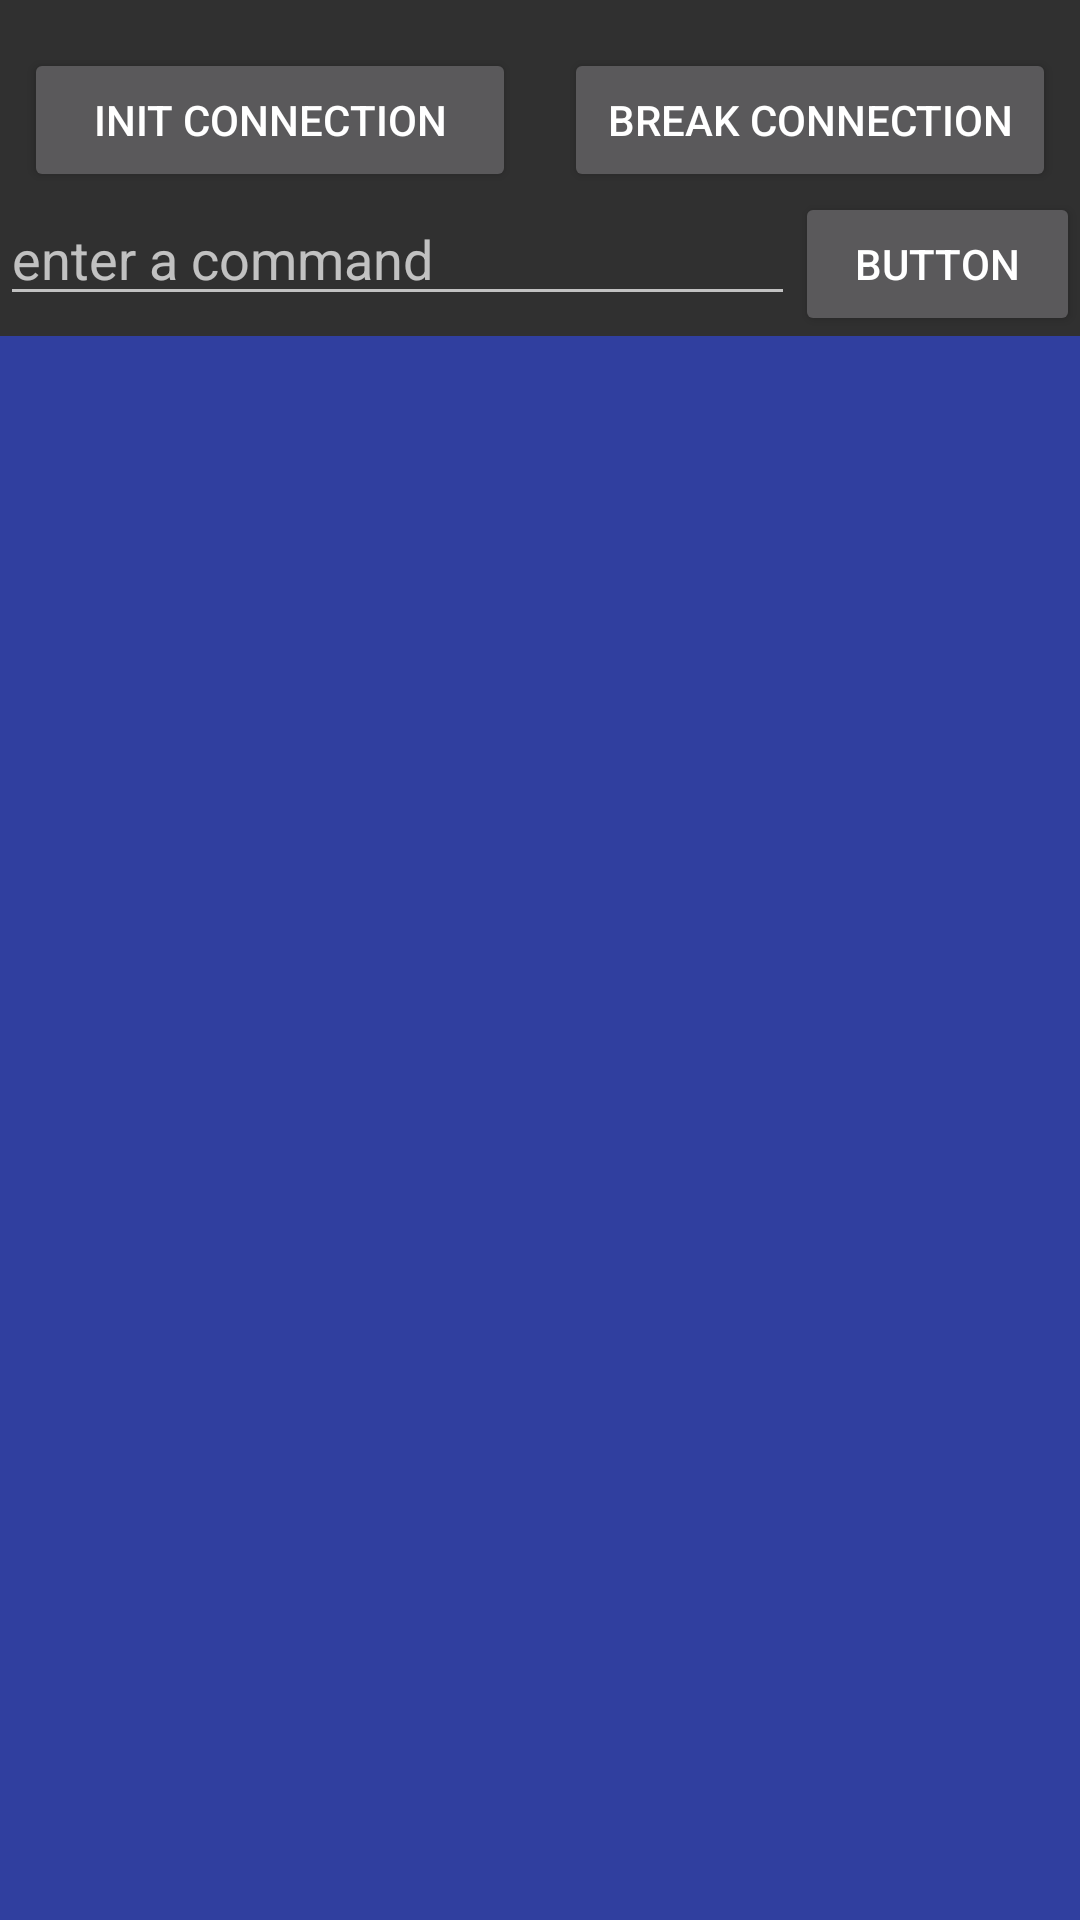

Android layout source for this screen:
<!-- AndroidManifest.xml: activity theme UPD_theme -->
<!-- res/layout/activity_test.xml -->
<?xml version="1.0" encoding="utf-8"?>
<FrameLayout xmlns:android="http://schemas.android.com/apk/res/android"
    xmlns:app="http://schemas.android.com/apk/res-auto"
    xmlns:tools="http://schemas.android.com/tools"
    android:layout_width="match_parent"
    android:layout_height="match_parent"
    tools:context=".activities.TestActivity">

    <LinearLayout
        android:layout_width="match_parent"
        android:layout_height="match_parent"
        android:orientation="vertical">

        <LinearLayout
            android:layout_width="match_parent"
            android:layout_height="wrap_content"
            android:orientation="horizontal">
            <Button
                android:id="@+id/btn_init_connection"
                android:layout_width="match_parent"
                android:layout_height="wrap_content"
                android:layout_marginEnd="8dp"
                android:layout_marginStart="8dp"
                android:layout_marginTop="16dp"
                android:layout_weight="1"
                android:text="Init connection" />

            <Button
                android:id="@+id/btn_break_connection"
                android:layout_width="match_parent"
                android:layout_height="wrap_content"
                android:layout_marginEnd="8dp"
                android:layout_marginStart="8dp"
                android:layout_marginTop="16dp"
                android:layout_weight="1"
                android:text="Break connection" />


        </LinearLayout>

        <LinearLayout
            android:layout_width="match_parent"
            android:layout_height="wrap_content"
            android:orientation="horizontal">

            <EditText
                android:id="@+id/txt_enter"
                android:layout_width="match_parent"
                android:layout_height="wrap_content"
                android:layout_gravity="center_horizontal"
                android:layout_weight="1"
                android:ems="10"
                android:hint="enter a command"
                android:inputType="textPersonName"
                android:text="" />

            <Button
                android:id="@+id/btn_send"
                android:layout_width="190dp"
                android:layout_height="wrap_content"
                android:layout_gravity="center"
                android:layout_weight="1"
                android:text="Button" />
        </LinearLayout>

        <TextView
            android:id="@+id/txt_output"
            android:layout_width="match_parent"
            android:layout_height="match_parent"
            android:background="@color/colorPrimaryDark"
            android:scrollbars="vertical"
            android:text=""
            android:textColor="@android:color/white"
            android:textSize="16sp" />
    </LinearLayout>

</FrameLayout>
<!-- resources referenced by this layout -->
<resources>
  <color name="colorPrimaryDark">#303F9F</color>
  <style name="UPD_theme" parent="Theme.AppCompat.NoActionBar">
          <item name="windowActionBar">false</item>
          <item name="windowNoTitle">true</item>
          <item name="colorPrimary">@color/colorPrimaryDark_2</item>
          <item name="colorPrimaryDark">@color/colorPrimary_2</item>
          <item name="colorAccent">@color/colorAccent_2</item>
      </style>
  <color name="colorPrimaryDark_2">#212226</color>
  <color name="colorPrimary_2">#45474d</color>
  <color name="colorAccent_2">#98d6ec</color>
</resources>
